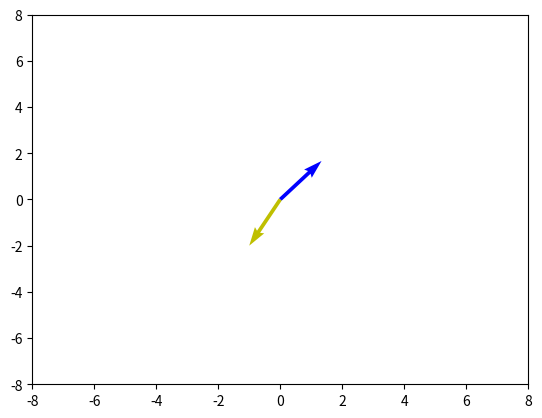

Recreate this plot in Python.
import numpy as np
import matplotlib.pyplot as plt
import seaborn as sns
plt.quiver(0,0,4,5, scale_units = "xy", angles = "xy", scale = 3, color = "b")
plt.quiver(0,0,-3,-6, scale_units = "xy", angles = "xy", scale = 3, color = "y")
plt.xlim(-8,8)
plt.ylim(-8,8)
plt.show()
